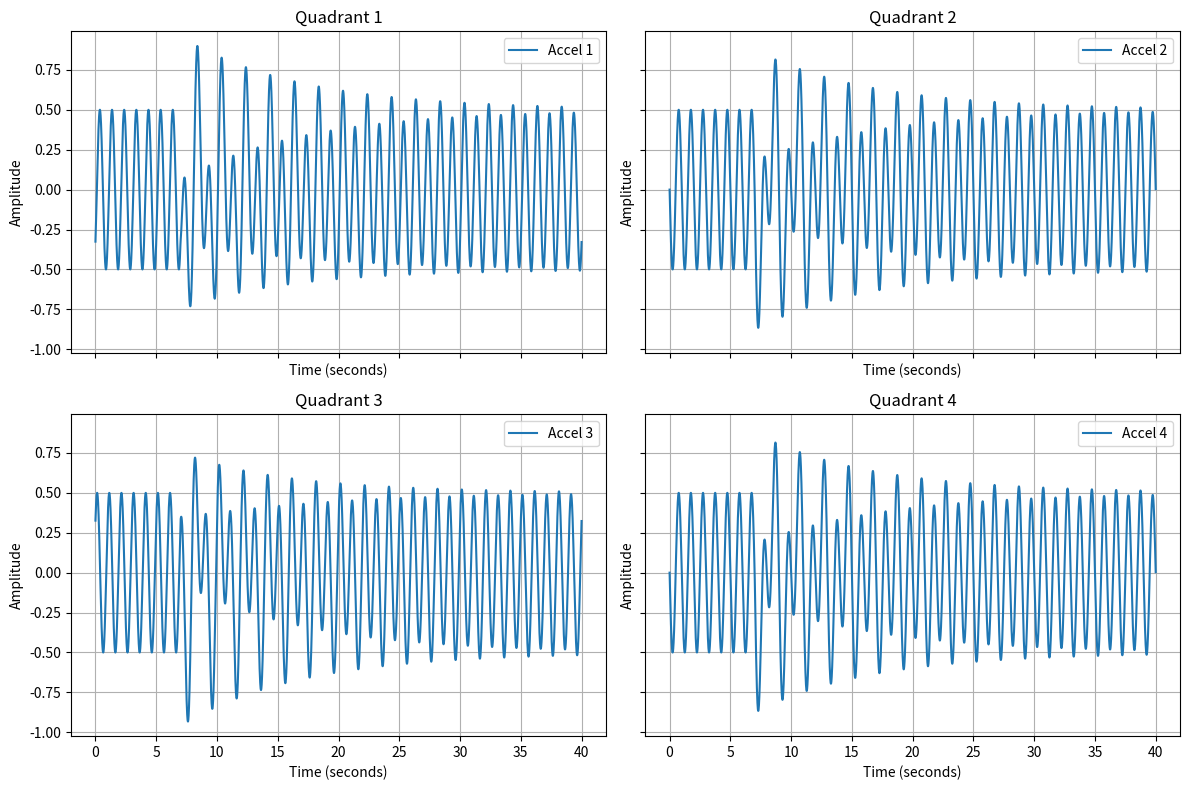

Write the Python code that produced this figure.
import numpy as np
import matplotlib.pyplot as plt

# Sample rate and time vector
fs = 1000  # Sample rate in Hz
t = np.arange(0, 40, 1/fs)  # Time vector for 10 seconds

# Sine wave parameters
A1, A2, A3, A4 = 0.5, 0.5, 0.5, 1  # Amplitudes
f1, f2, f3, f4 = 1, 1, 1, 1  # Frequencies in Hz
p1, p2, p3, p4 = -0.226*np.pi, np.pi, np.pi * \
    0.226, np.pi  # Phase shifts in radians

# Generate the sine waves
wave1_accel1 = A1 * np.sin(2 * np.pi * f1 * t + p1)
wave1_accel2 = A2 * np.sin(2 * np.pi * f2 * t + p2)
wave1_accel3 = A3 * np.sin(2 * np.pi * f3 * t + p3)
wave1_accel4 = wave1_accel2


f1, f2, f3, f4 = 0.5, 0.5, 0.5, 0.5  # Frequencies in Hz
p1, p2, p3, p4 = np.pi, -0.226*np.pi, np.pi, np.pi * \
    0.226  # Phase shifts in radians
# wave2_accel1 = A1 * np.sin(2 * np.pi * f1 * t + p1)
# wave2_accel2 = A2 * np.sin(2 * np.pi * f2 * t + p2)
# wave2_accel3 = wave2_accel1
# wave2_accel4 = A4 * np.sin(2 * np.pi * f4 * t + p4)


# def wake_amplitude(boat_length, coefficient=1, exponent=1):
#     """
#     Calculate the amplitude of the wake wave based on the length of the boat.

#     :param boat_length: Length of the boat (assumed to be a proxy for size)
#     :param coefficient: Empirical coefficient that relates boat size to wave amplitude
#     :param exponent: The power to which the boat length is raised
#     :return: Amplitude of the wake wave
#     """
#     return coefficient * (boat_length ** exponent)


# # Example usage:
# boat_length = 10  # Length of the boat in meters
# A = wake_amplitude(boat_length)
# print(f"The amplitude of the wake wave is approximately {A} meters.")


A = 1      # Amplitude
alpha = 0.1  # Decay factor
f = 0.5     # Frequency (Hz)
lambda_ = 2  # Wavelength (m)
c = lambda_ * f  # Wave speed = wavelength * frequency
x0 = 0      # Initial position (m)
phi = -2 * np.pi * x0 / lambda_
wave_full1 = A1 * np.sin(2 * np.pi * f1 * t + p1)
wave_full2 = A2 * np.sin(2 * np.pi * f2 * t + p2)
wave_full4 = A4 * np.sin(2 * np.pi * f4 * t + p4)
wake_wave_1 = A * np.exp(-alpha * c * t) * np.sin(2 * np.pi * f * t + phi)
wake_wave_2 = A * np.exp(-alpha * c * t) * \
    np.sin(2 * np.pi * f * t + -0.226*phi)
wake_wave_4 = A * np.exp(-alpha * c * t) * \
    np.sin(2 * np.pi * f * t + 0.226*phi)

# Apply piecewise condition
wave2_accel1 = np.where((t >= 7) & (t < 40), wake_wave_1, 0)
wave2_accel2 = np.where((t >= 7) & (t < 40), wake_wave_2, 0)
wave2_accel3 = wave2_accel1
wave2_accel4 = np.where((t >= 7) & (t < 40), wake_wave_4, 0)
# wave2_accel2 = np.where((t >= 3) & (t < 8), wave_full2, 0)
# wave2_accel3 = wave2_accel1  # Duplicate of wave2_accel1 as per your definition
# wave2_accel4 = np.where((t >= 3) & (t < 8), wave_full4, 0)


accel1 = wave1_accel1 + wave2_accel1
accel2 = wave1_accel2 + wave2_accel2
accel3 = wave1_accel3 + wave2_accel3
accel4 = wave1_accel4 + wave2_accel4
# Initialize figure and axes grid
fig, axs = plt.subplots(2, 2, figsize=(12, 8), sharex=True, sharey=True)

# Flatten the array of axes for easy indexing
axs = axs.flatten()

# Plot each accelerometer data in a different subplot
axs[0].plot(t, accel1, label='Accel 1')
axs[1].plot(t, accel2, label='Accel 2')
axs[2].plot(t, accel3, label='Accel 3')
axs[3].plot(t, accel4, label='Accel 4')

# Adding titles, labels, and legends for each subplot
for i, ax in enumerate(axs):
    ax.set_title(f'Quadrant {i+1}')
    ax.set_xlabel('Time (seconds)')
    ax.set_ylabel('Amplitude')
    ax.legend()
    ax.grid(True)

# Adjust layout to prevent overlapping
plt.tight_layout()

# Display the plot
plt.show()
